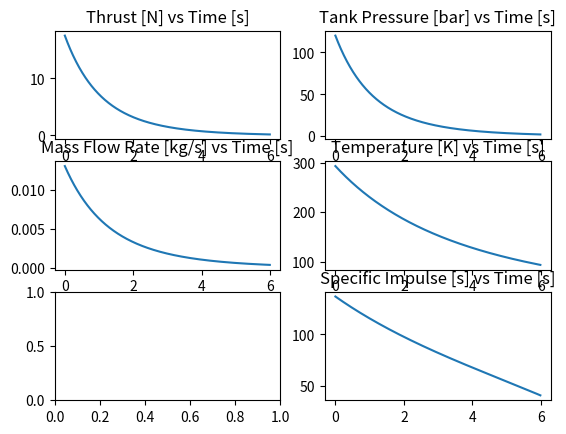

Source code (Python):
# -*- coding: utf-8 -*-
"""
Created on Fri Feb 10 16:35:04 2023

[redacted]
"""

import numpy as np
import matplotlib.pyplot as plt

#-----------------------READ ME------------------------#

#To use script you will only need to change SYSTEM VARIABLES for a nitrogen system
#Iterate to find the desired results
#INTIAL PRESSURE will be dictated by what the system can handle and what you can get a hold of at EuRoC
#Iterate VOLUME to achieve the desired total impulse, total impulse is equal to momentum (nozzle radius does not effect total impulse)
#Adjust NOZZLE RADIUS to find achieve different thrust curves, smaller nozzle leads to less thrust but a longer burn and vice versa
#If the code breaks adjust the time range, you want to just see the asymtote of the thrust curve form

#-------------------------------------------------------#
#------------------System Variables---------------------#
#-------------------------------------------------------#


Volume = 0.15            #volume of the pressure vessel in [L]
IntialPressure = 120     #Starting pressure of the pressure vessel in [Bar]
NozzleRadius = 0.5       #Radius of the nozzles throat in [mm]
t = np.arange(0,6,0.01)  #if the script breaks reduce the total time, if you cant see the asymptote increase total time


#-------------------------------------------------------#
#------------------System Constants---------------------#
#-------------------------------------------------------#


gamma = 1.4           #specific heat ratio of the gas being used (1.4 for nitrogen)
R = 300               #gas constant?
T_0_degC = 20         #Initial temperature of the pressure vessel [C]
Cd = 0.6              #Nozzle performance parameter; poor conical nozzle (0.6), perfect bell curve (0.98), frictionless nozzle (1)


#-------------------------------------------------------#
#----------------------Main Script----------------------#
#-------------------------------------------------------#


#convert to SI units
V = Volume/1000
P0 = IntialPressure*10**5
T0 = T_0_degC + 273.15
rho0 = P0/(R*T0)

#Nozzle area, radius in mm 
A = np.pi * (NozzleRadius*10**-3)**2

#Calculate initial speed of sound in the gas
c0 = np.sqrt(gamma*R*T0)

#Calculate tau (constant coefficient defining tank parameters)
tau = (V/(Cd*A*c0))*((gamma+1)/2)**((gamma+1)/(2*(gamma-1)))

#Calculate pressure
P = P0*(1+((gamma-1)/2)*(t/tau))**(2*gamma/(1-gamma))

#Calculate density
rho = rho0*(1+((gamma-1)/2)*(t/tau))**(2/(1-gamma))

#calculate tempertaure
T = T0*(1+((gamma-1)/2)*(t/tau))**-2

#calculate mass flow rate
m_dot = Cd*A*rho*np.sqrt(gamma*R*T)*(2/(gamma+1))**((gamma+1)/(2*(gamma-1)))

#calculate thrust
F  = m_dot * np.sqrt(((10**5/P)**((gamma-1)/(-gamma))-1)/((gamma-1)/2)) * c0

#calculate isp
isp = F / (m_dot*9.81)

#nummerical integration of the thrust curve to find total impulse
def trapz(x,y):
    I = 0
    for i in range((len(x))-1):
        I = I + ((y[i]+y[i+1])/2)*(x[i+1]-x[i])
    return(I)

totalImpulse = trapz(t, F)


#-------------------------------------------------------#
#---------------------Display Data----------------------#
#-------------------------------------------------------#


print('Total Impulse [Ns]:',round(totalImpulse,2))
print('Peak Thrust [N]:',round(F[0],2))
print('Peak Specific Impulse [s]',round(isp[0],2))

figure, axis = plt.subplots(3, 2)
  
axis[0, 0].plot(t, F)
axis[0, 0].set_title('Thrust [N] vs Time [s]')

  
axis[0, 1].plot(t, P/10**5)
axis[0, 1].set_title('Tank Pressure [bar] vs Time [s]')

  
axis[1, 0].plot(t, m_dot)
axis[1, 0].set_title('Mass Flow Rate [kg/s] vs Time [s]')

  
axis[1, 1].plot(t, T)
axis[1, 1].set_title('Temperature [K] vs Time [s]')

axis[2, 1].plot(t, isp)
axis[2, 1].set_title('Specific Impulse [s] vs Time [s]')

plt.show()



